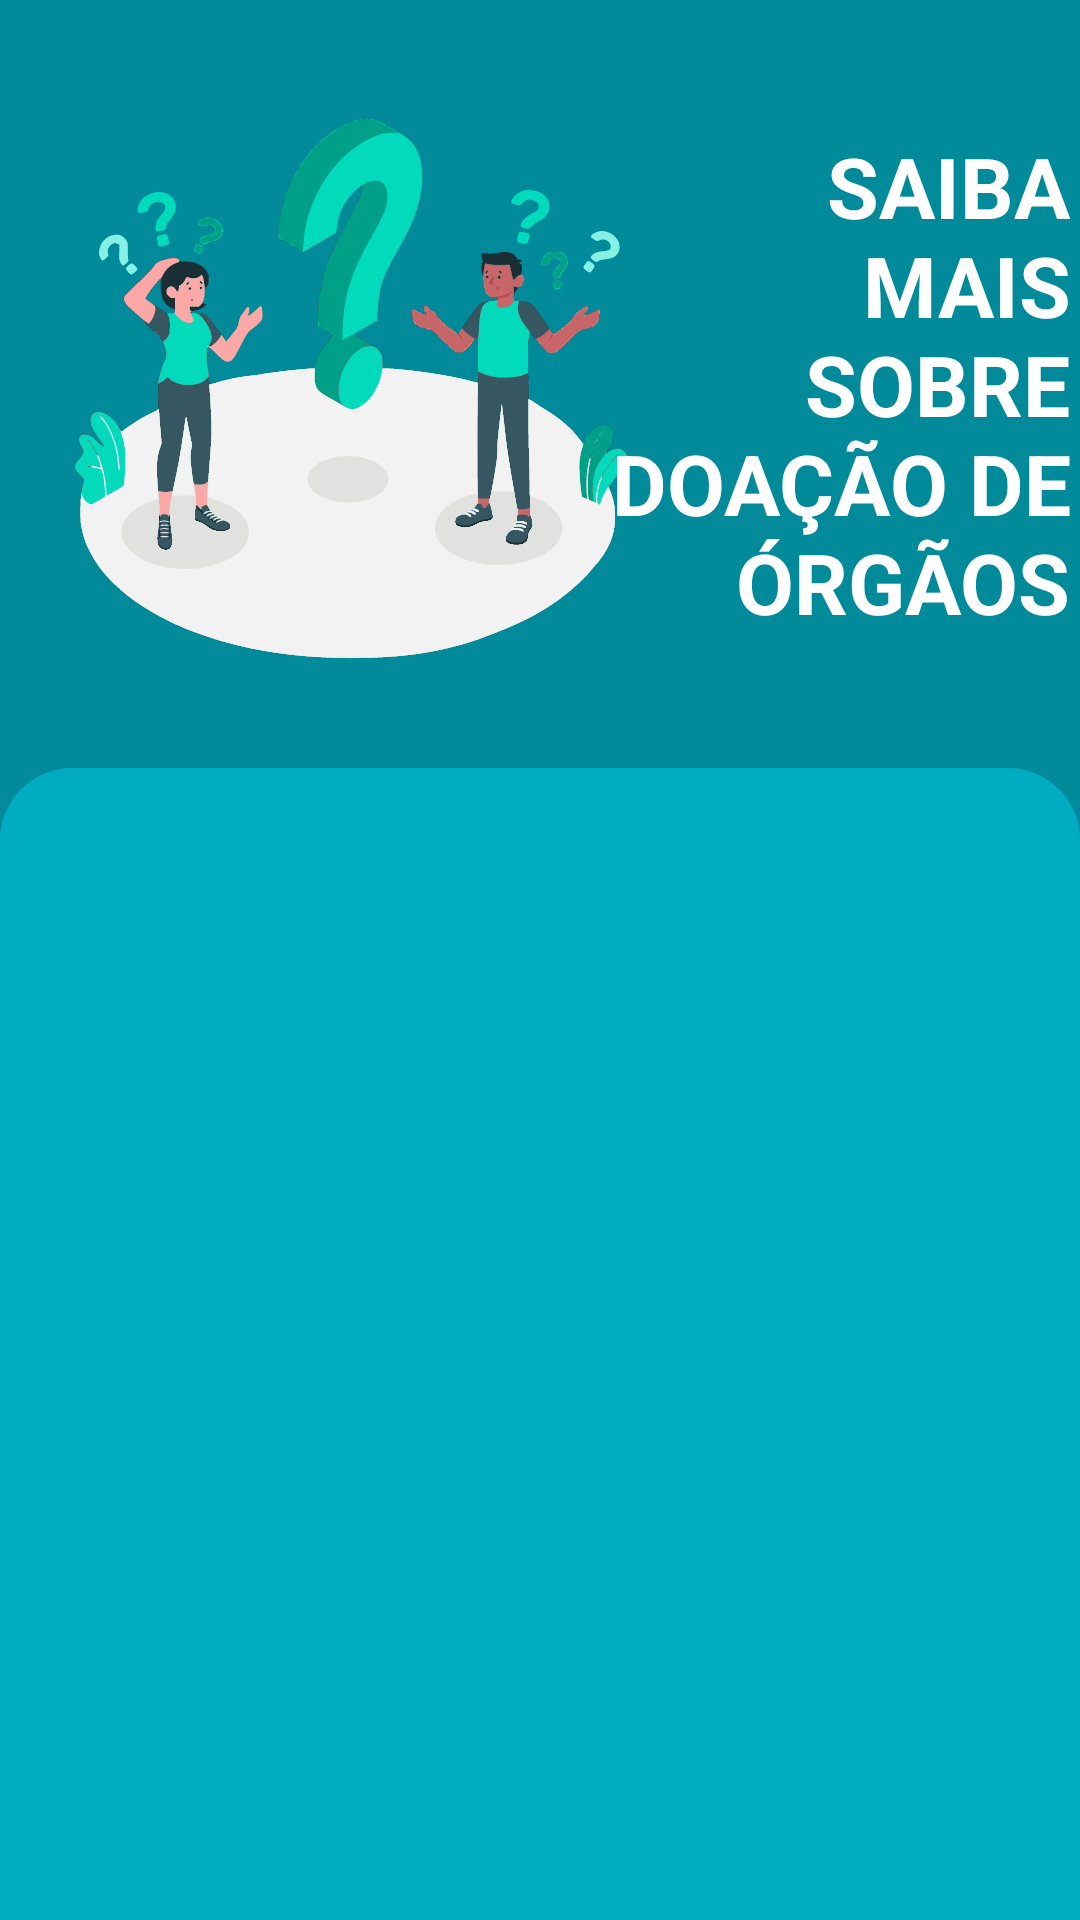

This screen was rendered from an Android layout file. Write that file and the resources it references.
<!-- AndroidManifest.xml: application theme AppTheme -->
<!-- res/layout/fragment_faq.xml -->
<?xml version="1.0" encoding="utf-8"?>
<androidx.constraintlayout.widget.ConstraintLayout xmlns:android="http://schemas.android.com/apk/res/android"
    xmlns:app="http://schemas.android.com/apk/res-auto"
    xmlns:shimmer="http://schemas.android.com/apk/res-auto"
    xmlns:tools="http://schemas.android.com/tools"
    android:layout_width="match_parent"
    android:layout_height="match_parent"
    android:background="@color/colorPrimaryDark"
    tools:context=".view.fragment.FaqFragment">

    <ImageView
        android:id="@+id/image_title"
        android:layout_width="200dp"
        android:layout_height="240dp"
        android:layout_marginStart="16dp"
        android:layout_marginTop="8dp"
        android:src="@drawable/img_question"
        app:layout_constraintRight_toLeftOf="@+id/text_title"
        app:layout_constraintStart_toStartOf="parent"
        app:layout_constraintTop_toTopOf="parent" />

    <TextView
        android:id="@+id/text_title"
        android:layout_width="wrap_content"
        android:layout_height="wrap_content"
        android:layout_marginRight="16dp"
        android:text="@string/text_title_faq"
        android:textAlignment="textEnd"
        android:textColor="@color/white"
        android:textSize="28sp"
        android:textStyle="bold"
        app:layout_constraintBottom_toBottomOf="@+id/image_title"
        app:layout_constraintLeft_toRightOf="@+id/image_title"
        app:layout_constraintRight_toRightOf="parent"
        app:layout_constraintTop_toTopOf="@+id/image_title" />

    <androidx.recyclerview.widget.RecyclerView
        android:id="@+id/recycler_view"
        android:layout_width="match_parent"
        android:layout_height="0dp"
        android:layout_marginTop="8dp"
        android:background="@drawable/shape_card_profile"
        android:paddingHorizontal="8dp"
        android:paddingTop="16dp"
        app:layout_constraintBottom_toBottomOf="parent"
        app:layout_constraintEnd_toEndOf="parent"
        app:layout_constraintStart_toStartOf="parent"
        app:layout_constraintTop_toBottomOf="@+id/image_title" />

    <com.facebook.shimmer.ShimmerFrameLayout
        android:id="@+id/shimmer_layout"
        android:layout_width="match_parent"
        android:layout_height="wrap_content"
        android:visibility="gone"
        app:layout_constraintTop_toTopOf="@+id/recycler_view"
        shimmer:duration="800">

        <androidx.constraintlayout.widget.ConstraintLayout
            android:id="@+id/container_shimmer"
            android:layout_width="match_parent"
            android:layout_height="match_parent"
            android:paddingHorizontal="8dp"
            android:paddingTop="16dp">

            <LinearLayout
                android:id="@+id/container_shimmer_left"
                android:layout_width="0dp"
                android:layout_height="wrap_content"
                android:orientation="vertical"
                app:layout_constraintLeft_toLeftOf="@+id/container_shimmer"
                app:layout_constraintRight_toLeftOf="@+id/container_shimmer_right"
                app:layout_constraintTop_toTopOf="@+id/container_shimmer">

                <include layout="@layout/shimmer_faq_placeholder" />

                <include layout="@layout/shimmer_faq_placeholder" />

                <include layout="@layout/shimmer_faq_placeholder" />

                <include layout="@layout/shimmer_faq_placeholder" />

            </LinearLayout>

            <LinearLayout
                android:id="@+id/container_shimmer_right"
                android:layout_width="0dp"
                android:layout_height="wrap_content"
                android:orientation="vertical"
                app:layout_constraintLeft_toRightOf="@+id/container_shimmer_left"
                app:layout_constraintRight_toRightOf="@+id/container_shimmer"
                app:layout_constraintTop_toTopOf="@+id/container_shimmer">

                <include layout="@layout/shimmer_faq_placeholder" />

                <include layout="@layout/shimmer_faq_placeholder" />

                <include layout="@layout/shimmer_faq_placeholder" />

                <include layout="@layout/shimmer_faq_placeholder" />

            </LinearLayout>


        </androidx.constraintlayout.widget.ConstraintLayout>

    </com.facebook.shimmer.ShimmerFrameLayout>


</androidx.constraintlayout.widget.ConstraintLayout>
<!-- res/layout/shimmer_faq_placeholder.xml (included above) -->
<?xml version="1.0" encoding="utf-8"?>
<RelativeLayout xmlns:android="http://schemas.android.com/apk/res/android"
    android:layout_width="match_parent"
    android:layout_height="104dp">

    <View
        android:id="@+id/view_image"
        android:layout_width="120dp"
        android:layout_height="match_parent"
        android:layout_alignParentStart="true"
        android:layout_alignParentTop="true"
        android:layout_alignParentEnd="true"
        android:layout_alignParentBottom="true"
        android:layout_marginStart="8dp"
        android:layout_marginTop="8dp"
        android:layout_marginEnd="8dp"
        android:layout_marginBottom="8dp"
        android:background="@drawable/shape_card_corner_white" />

    <View
        android:id="@+id/view_type"
        android:layout_width="0dp"
        android:layout_height="36dp"
        android:layout_alignStart="@+id/view_image"
        android:layout_alignBottom="@+id/view_image"
        android:layout_alignEnd="@+id/view_image"
        android:layout_marginStart="8dp"
        android:layout_marginTop="8dp"
        android:layout_marginEnd="24dp"
        android:layout_marginBottom="12dp"
        android:background="@color/colorShimmer" />

</RelativeLayout>
<!-- resources referenced by this layout -->
<resources>
  <color name="colorPrimaryDark">#008A9A</color>
  <color name="colorShimmer">#DDDDDD</color>
  <color name="white">#FFFFFF</color>
  <!-- drawable img_question: vector/xml drawable (drawable, 128748 chars, omitted) -->
  <!-- drawable shape_card_profile (drawable) -->
  <?xml version="1.0" encoding="utf-8"?>
  <shape xmlns:android="http://schemas.android.com/apk/res/android">
      <corners
          android:bottomLeftRadius="0dp"
          android:bottomRightRadius="0dp"
          android:radius="24dp" />
      <solid android:color="@color/colorPrimary" />
  </shape>
  <string name="text_title_faq">SAIBA\nMAIS\nSOBRE\nDOAÇÃO DE\nÓRGÃOS</string>
  <style name="AppTheme" parent="Theme.AppCompat.Light.NoActionBar">
          
          <item name="colorPrimary">@color/colorPrimary</item>
          <item name="colorPrimaryDark">@color/colorPrimaryDark</item>
          <item name="colorAccent">@color/colorAccent</item>
      </style>
  <color name="colorPrimary">#00ACC1</color>
  <color name="colorAccent">#F89FC5</color>
</resources>
